Labelled photos from "fruits-360", an image-classification folder in sjeanat3/Apple_Identification. The possible labels are: apple braeburn, apple crimson snow, apple golden, apple granny smith, apple pink lady, apple red delicious.

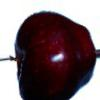
Label: apple red delicious

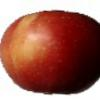
Label: apple braeburn

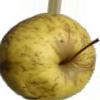
Label: apple golden

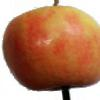
Label: apple pink lady

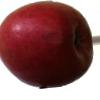
Label: apple crimson snow

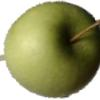
Label: apple granny smith
